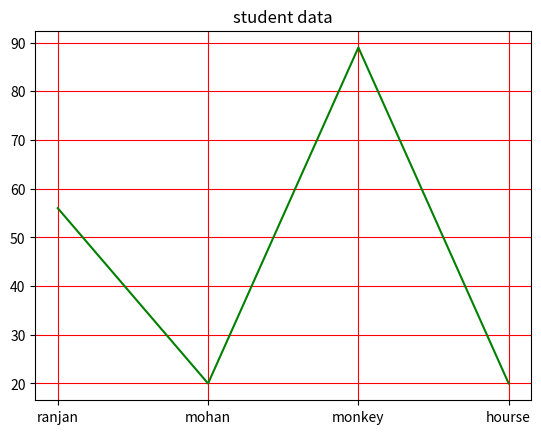

This chart was generated by the following Python code: (Note: this script raises an exception after producing the figure.)
# pandas
import pandas as pd
import matplotlib.pyplot as plt


x=[["ranjan",56],["mohan",20],["monkey",89],["hourse",20]]
data=pd.DataFrame(x,columns=["name","age"])
print(data)

print("---------------")

print(data[0:3])
print("---------------")
print(data[2:])
print("---------------")
print(data.head())
print("---------------")
print(data.head(2))
print("---------------")
print(data.tail())
print("---------------")
print(data.tail(3))


name=data["name"]
print(name)
age=data["age"]
print(age)
plt.plot(name,age,color="green")
plt.grid(True,color="red")
plt.title("student data")
plt.xlable("name")
plt.ylabel("age")
plt.scatter(name,age,color="magenta")
plt.show()











